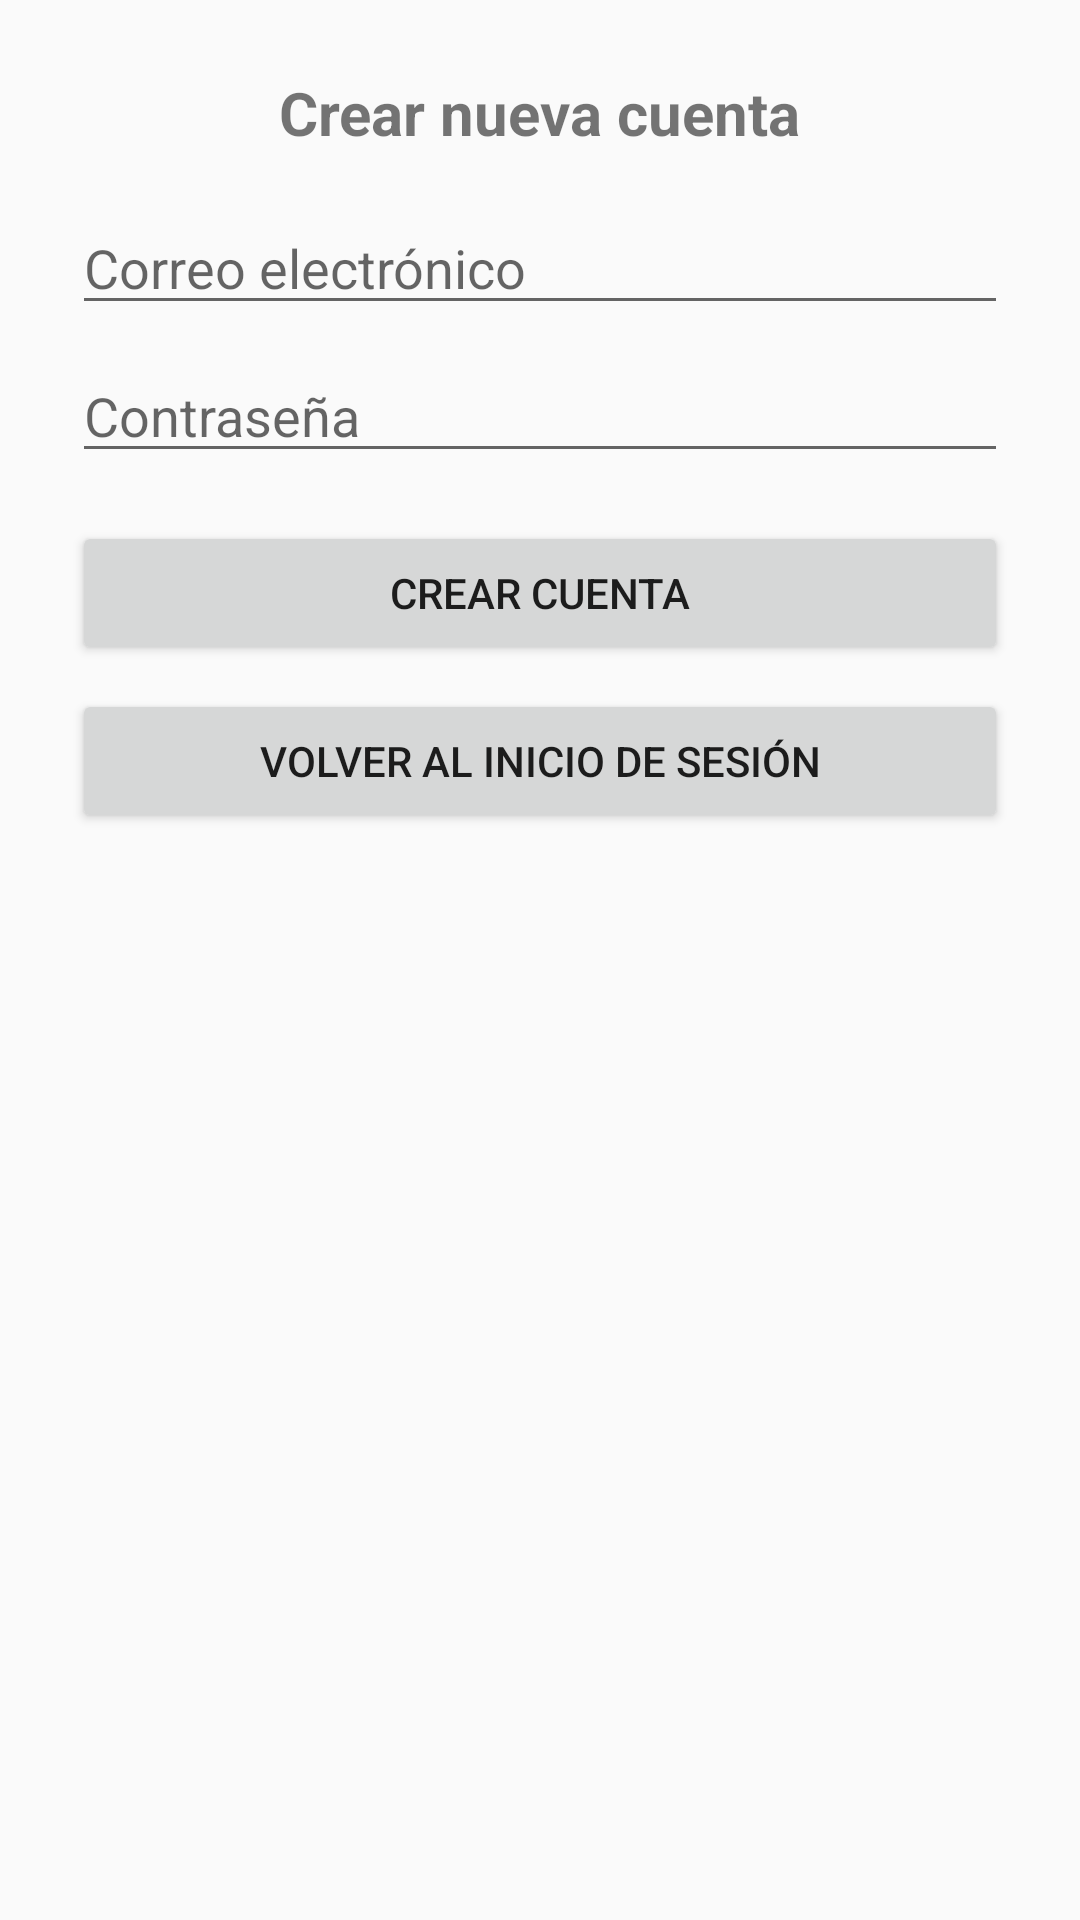

Layout XML and referenced resources for this Android screen:
<!-- AndroidManifest.xml: application theme Theme.AppCompat.Light.NoActionBar -->
<!-- res/layout/activity_register.xml -->
<?xml version="1.0" encoding="utf-8"?>
<LinearLayout xmlns:android="http://schemas.android.com/apk/res/android"
    android:orientation="vertical"
    android:padding="24dp"
    android:gravity="center_horizontal"
    android:layout_width="match_parent"
    android:layout_height="match_parent">

    <TextView
        android:text="Crear nueva cuenta"
        android:textSize="20sp"
        android:textStyle="bold"
        android:layout_marginBottom="16dp"
        android:layout_width="wrap_content"
        android:layout_height="wrap_content" />

    <EditText
        android:id="@+id/txtEmail"
        android:hint="Correo electrónico"
        android:inputType="textEmailAddress"
        android:layout_width="match_parent"
        android:layout_height="wrap_content" />

    <EditText
        android:id="@+id/txtPass"
        android:hint="Contraseña"
        android:inputType="textPassword"
        android:layout_width="match_parent"
        android:layout_height="wrap_content"
        android:layout_marginTop="8dp" />

    <Button
        android:id="@+id/btnCrear"
        android:text="Crear cuenta"
        android:layout_width="match_parent"
        android:layout_height="wrap_content"
        android:layout_marginTop="16dp" />

    <Button
        android:id="@+id/btnVolverLogin"
        android:text="Volver al inicio de sesión"
        android:layout_width="match_parent"
        android:layout_height="wrap_content"
        android:layout_marginTop="8dp" />
</LinearLayout>
<!-- resources referenced by this layout -->
<resources>

</resources>
